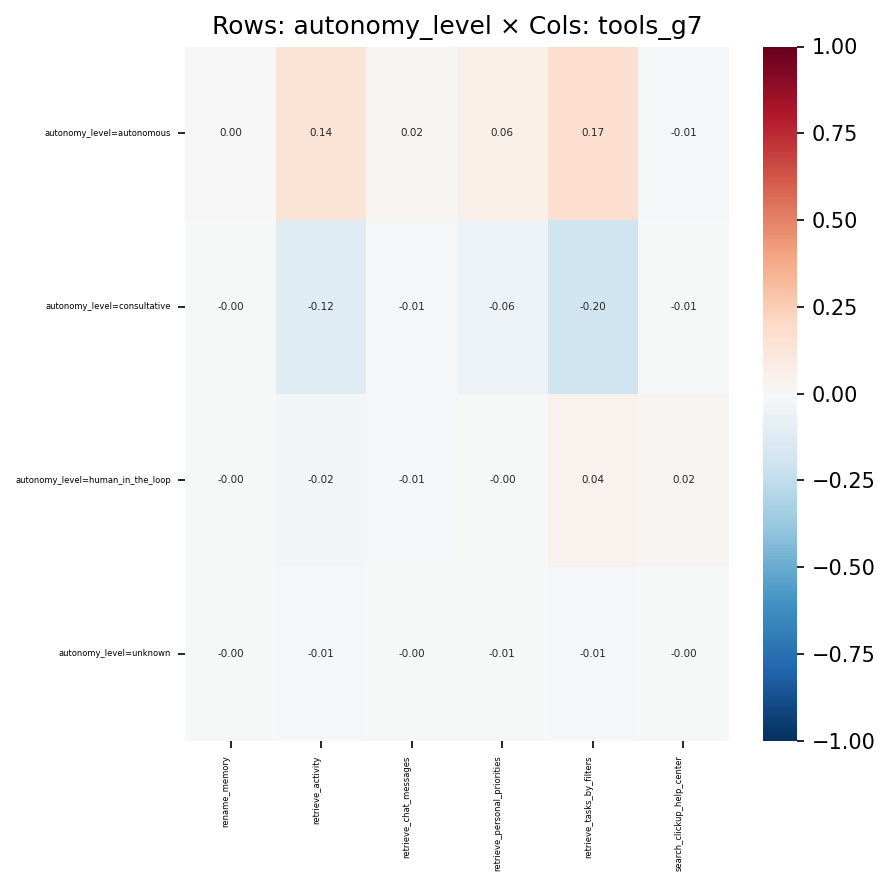

The data file committed next to this chart (first rows):
, rename_memory, retrieve_activity, retrieve_chat_messages, retrieve_personal_priorities, retrieve_tasks_by_filters, search_clickup_help_center
autonomy_level=autonomous, 0.001735, 0.1388, 0.02042, 0.06, 0.168, -0.01073
autonomy_level=consultative, -0.000813, -0.121, -0.009503, -0.05667, -0.1994, -0.006297
autonomy_level=human_in_the_loop, -0.001216, -0.02483, -0.01432, -0.004711, 0.04013, 0.02296
autonomy_level=unknown, -0.0002598, -0.009784, -0.003505, -0.006102, -0.01412, -0.001476
